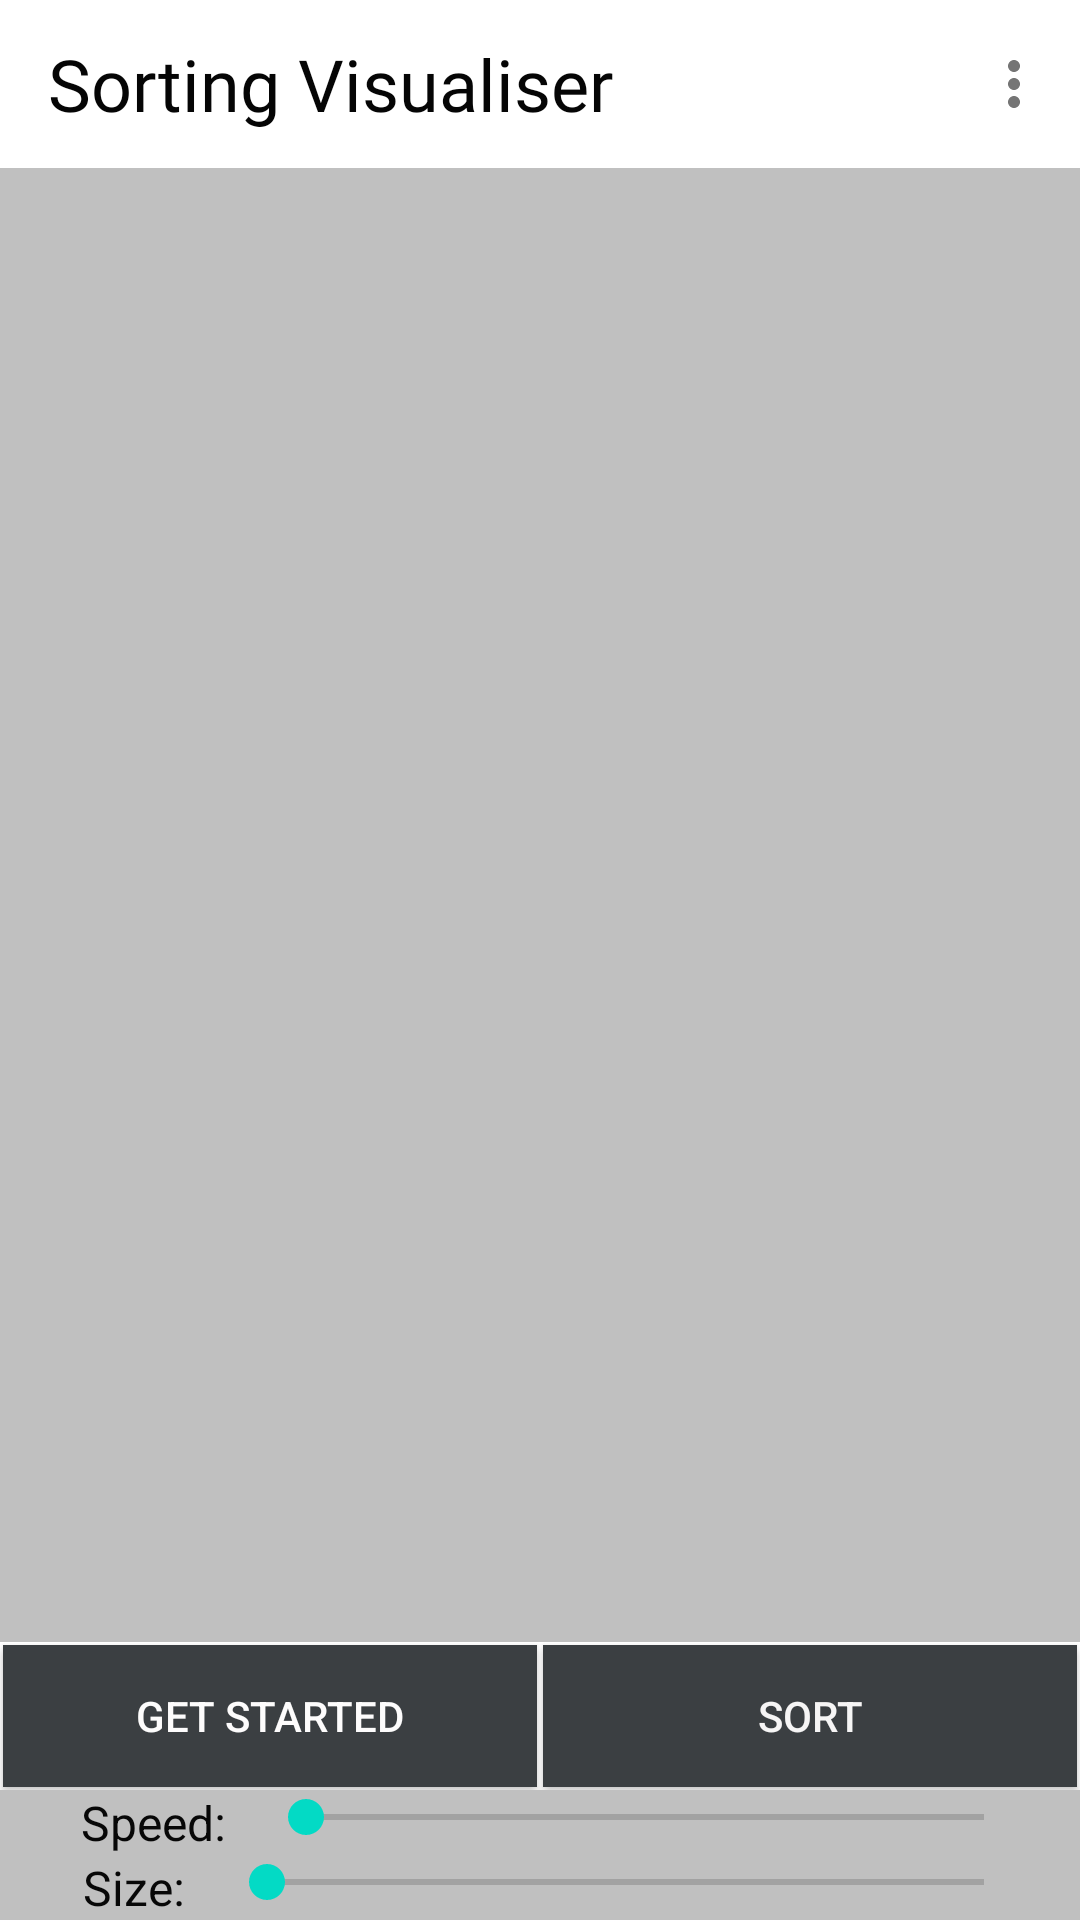

This screen was rendered from an Android layout file. Write that file and the resources it references.
<!-- AndroidManifest.xml: application theme Theme.FVisionAlgo -->
<!-- res/layout/activity_sorting.xml -->
<?xml version="1.0" encoding="utf-8"?>
<androidx.constraintlayout.widget.ConstraintLayout xmlns:android="http://schemas.android.com/apk/res/android"
    xmlns:app="http://schemas.android.com/apk/res-auto"
    xmlns:tools="http://schemas.android.com/tools"
    android:layout_width="match_parent"
    android:layout_height="match_parent"
    android:background="@color/silver"
    tools:context=".sorting.SortingActivity">

    <androidx.appcompat.widget.Toolbar
        android:id="@+id/sortingToolbar"
        android:layout_width="match_parent"
        android:layout_height="?attr/actionBarSize"
        android:background="@color/white"
        android:theme="@style/ThemeOverlay.AppCompat.Light"
        app:layout_constraintEnd_toEndOf="parent"
        app:layout_constraintStart_toStartOf="parent"
        app:layout_constraintTop_toTopOf="parent"
        app:menu="@menu/sorting_name">

        <TextView
            android:layout_width="wrap_content"
            android:layout_height="wrap_content"
            android:fontFamily="@font/audiowide"
            android:text="Sorting Visualiser"
            android:textColor="#050505"
            android:textSize="24sp"
            tools:layout_editor_absoluteX="16dp"
            tools:layout_editor_absoluteY="12dp" />

    </androidx.appcompat.widget.Toolbar>

    <LinearLayout
        android:layout_width="0dp"
        android:layout_height="0dp"
        android:orientation="vertical"
        app:layout_constraintBottom_toTopOf="@+id/linearLayout5"
        app:layout_constraintEnd_toEndOf="parent"
        app:layout_constraintStart_toStartOf="parent"
        app:layout_constraintTop_toBottomOf="@+id/sortingToolbar">

        <LinearLayout
            android:id="@+id/screen"
            android:layout_width="match_parent"
            android:layout_height="0dp"
            android:layout_weight="20"
            android:background="@color/silver"
            android:orientation="horizontal"
            android:padding="8dp">


        </LinearLayout>

        <LinearLayout
            android:layout_width="match_parent"
            android:layout_height="0dp"
            android:layout_weight="2"
            android:background="@color/cardview_light_background"
            android:orientation="horizontal">

            <Button
                android:id="@+id/randamizebtn"
                android:layout_width="0dp"
                android:layout_height="match_parent"
                android:layout_margin="1dp"
                android:layout_weight="1"
                android:background="@color/lightDark"
                android:elevation="5dp"
                android:padding="5dp"
                android:text="Get Started"
                android:textColor="#FDFCFC" />

            <Button
                android:id="@+id/sortbtn"
                android:layout_width="0dp"
                android:layout_height="match_parent"
                android:layout_margin="1dp"
                android:layout_weight="1"
                android:background="@color/lightDark"
                android:elevation="5dp"
                android:padding="5dp"
                android:text="SORT"
                android:textColor="#F6F5F5" />
        </LinearLayout>

    </LinearLayout>

    <LinearLayout
        android:id="@+id/linearLayout4"
        android:layout_width="match_parent"
        android:layout_height="wrap_content"
        android:layout_marginStart="16dp"
        android:layout_marginEnd="16dp"
        android:orientation="horizontal"
        app:layout_constraintBottom_toBottomOf="parent"
        app:layout_constraintEnd_toEndOf="parent"
        app:layout_constraintStart_toStartOf="parent">

        <TextView
            android:id="@+id/textView47"
            android:layout_width="wrap_content"
            android:layout_height="wrap_content"
            android:layout_weight="1"
            android:gravity="center"
            android:text="Size:"
            android:textColor="#070707"
            android:textSize="16sp" />

        <SeekBar
            android:id="@+id/arraySizeSeekBar"
            android:layout_width="wrap_content"
            android:layout_height="wrap_content"
            android:layout_weight="10"
            android:background="@color/silver" />

    </LinearLayout>

    <LinearLayout
        android:id="@+id/linearLayout5"
        android:layout_width="match_parent"
        android:layout_height="wrap_content"
        android:layout_marginStart="16dp"
        android:layout_marginEnd="16dp"
        android:layout_weight="1"
        android:orientation="horizontal"
        app:layout_constraintBottom_toTopOf="@+id/linearLayout4"
        app:layout_constraintEnd_toEndOf="parent"
        app:layout_constraintStart_toStartOf="parent">

        <TextView
            android:id="@+id/textView48"
            android:layout_width="wrap_content"
            android:layout_height="wrap_content"
            android:layout_weight="1"
            android:gravity="center"
            android:text="Speed:"
            android:textColor="#070707"
            android:textSize="16sp" />

        <SeekBar
            android:id="@+id/speedChangeSeekBarSorting"
            android:layout_width="wrap_content"
            android:layout_height="wrap_content"
            android:layout_weight="10" />
    </LinearLayout>
</androidx.constraintlayout.widget.ConstraintLayout>
<!-- resources referenced by this layout -->
<resources>
  <color name="lightDark">#3b3f42</color>
  <color name="silver">#C0C0C0</color>
  <color name="white">#FFFFFFFF</color>
  <style name="Theme.FVisionAlgo" parent="Theme.MaterialComponents.DayNight.NoActionBar">
          
          <item name="colorPrimary">@color/purple_500</item>
          <item name="colorPrimaryVariant">@color/purple_700</item>
          <item name="colorOnPrimary">@color/white</item>
          
          <item name="colorSecondary">@color/teal_200</item>
          <item name="colorSecondaryVariant">@color/teal_700</item>
          <item name="colorOnSecondary">@color/black</item>
          
          <item name="android:statusBarColor" tools:targetApi="l">?attr/colorPrimaryVariant</item>
          
      </style>
  <color name="purple_500">#FF6200EE</color>
  <color name="purple_700">#FF3700B3</color>
  <color name="teal_200">#FF03DAC5</color>
  <color name="teal_700">#FF018786</color>
  <color name="black">#FF000000</color>
</resources>
